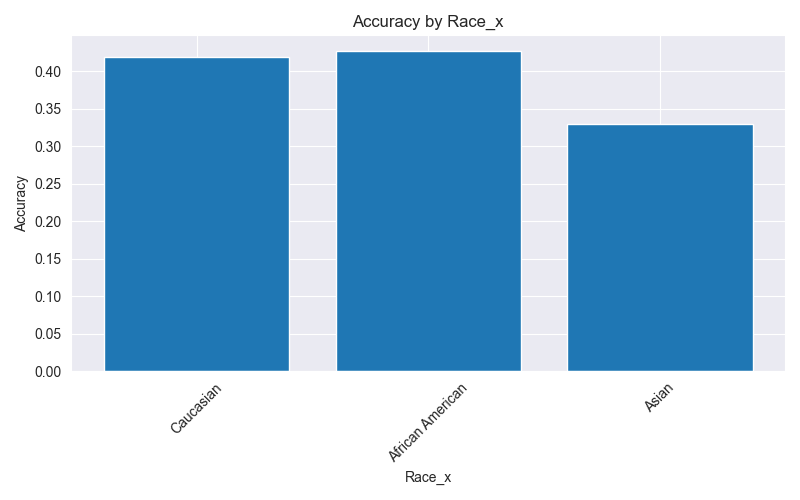

The data file committed next to this chart (first rows):
Race, Accuracy, F1
Caucasian, 0.4194, 0.3984
African American, 0.4268, 0.3887
Asian, 0.3293, 0.2537
